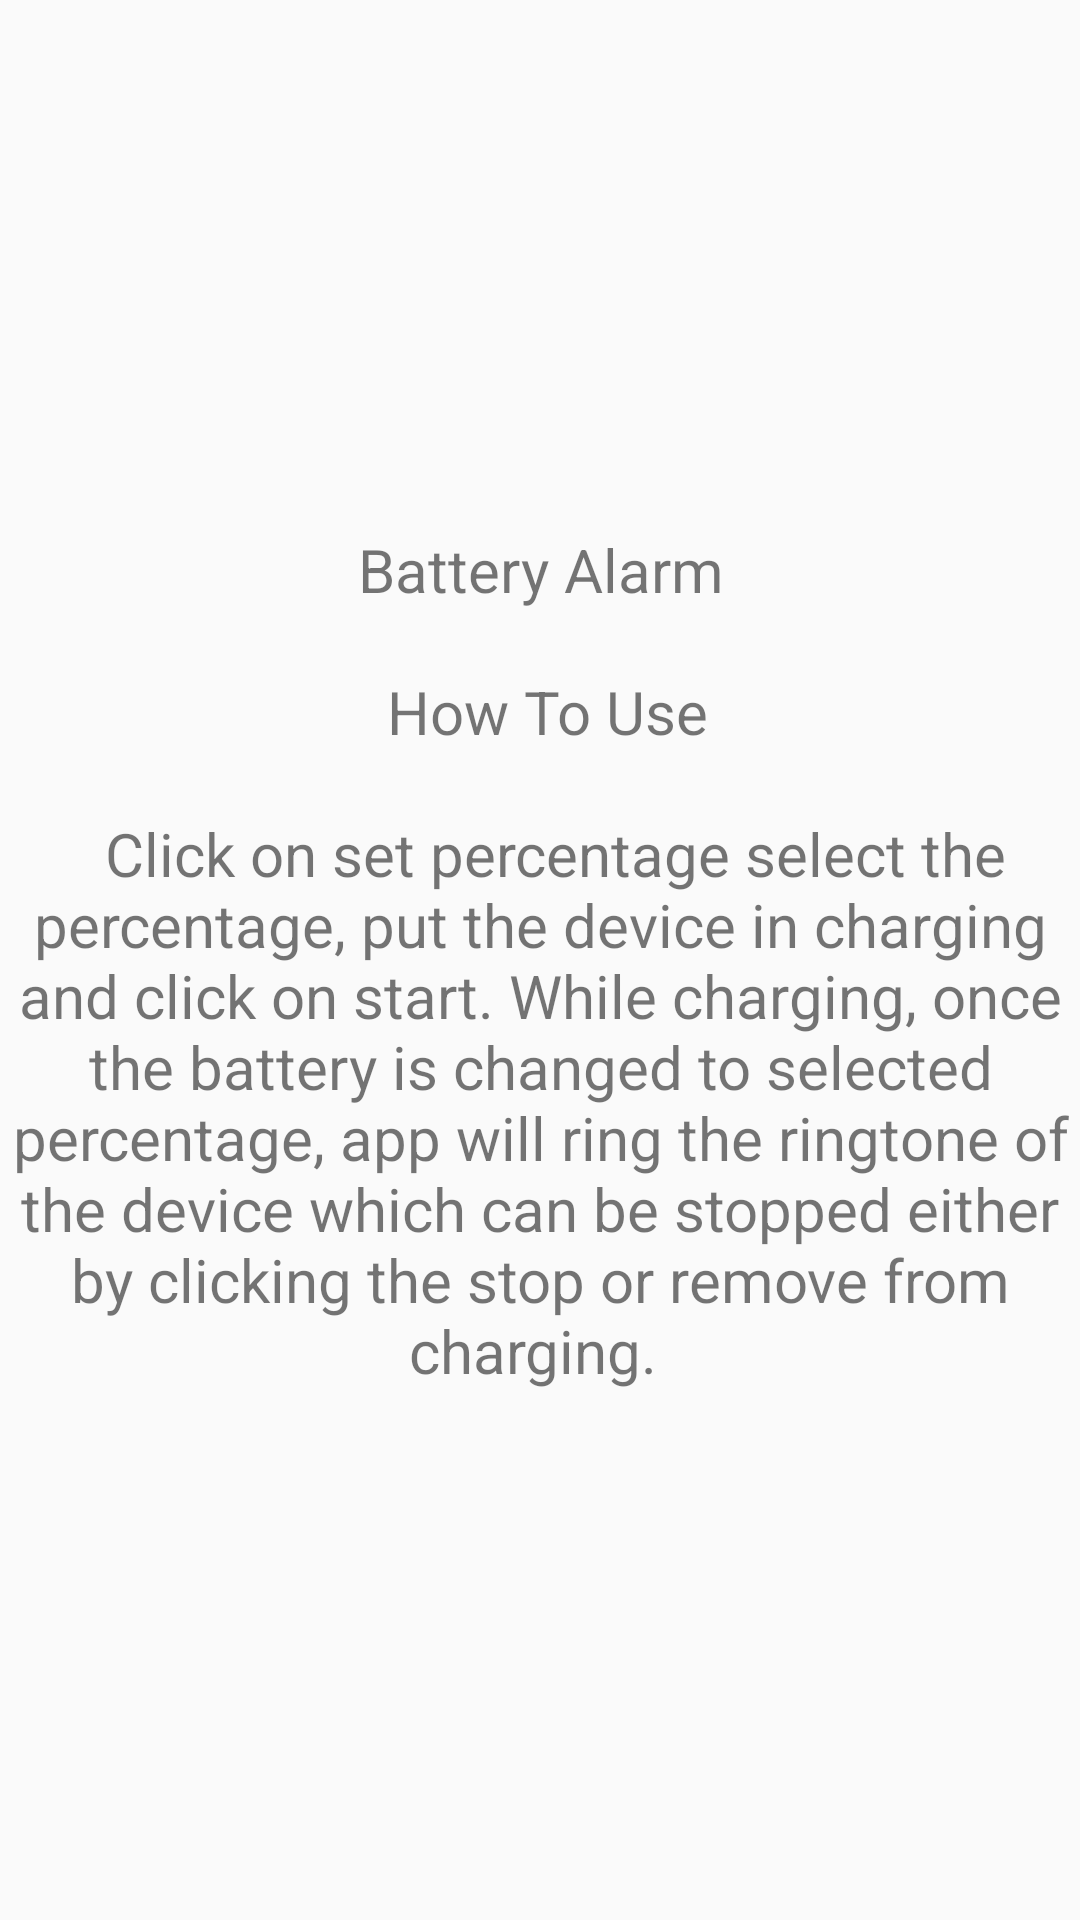

Produce the Android XML layout that renders to this screen, including the resource entries it uses.
<!-- AndroidManifest.xml: application theme AppTheme -->
<!-- res/layout/popwindow.xml -->
<?xml version="1.0" encoding="utf-8"?>
<android.support.constraint.ConstraintLayout
    xmlns:android="http://schemas.android.com/apk/res/android"
    xmlns:app="http://schemas.android.com/apk/res-auto"
    xmlns:tools="http://schemas.android.com/tools"
    android:layout_width="match_parent"
    android:layout_height="match_parent"
    >


    <TextView
        android:id="@+id/title"
        android:layout_width="wrap_content"
        android:layout_height="wrap_content"
        android:layout_marginStart="8dp"
        android:layout_marginTop="8dp"
        android:layout_marginEnd="8dp"
        android:layout_marginBottom="8dp"
        android:text="@string/helptext"
        android:textAlignment="center"
        android:textSize="20sp"
        app:layout_constraintBottom_toBottomOf="parent"
        app:layout_constraintEnd_toEndOf="parent"
        app:layout_constraintStart_toStartOf="parent"
        app:layout_constraintTop_toTopOf="parent" />

</android.support.constraint.ConstraintLayout>
<!-- resources referenced by this layout -->
<resources>
  <string name="helptext">
          <br>
              Battery Alarm
          \n\n</br>
          <br>
              How To Use
          \n\n</br>
          <br>
              Click on set percentage select the percentage, put the device in charging and click
              on start. While charging, once the battery is changed to selected percentage, app
              will ring the ringtone of the device which can be stopped either by clicking the stop or remove from charging.
         </br>
      </string>
  <style name="AppTheme" parent="Theme.AppCompat.Light">
          
          <item name="colorPrimary">@color/colorPrimary</item>
          <item name="colorPrimaryDark">#055081</item>
          <item name="colorAccent">@color/colorAccent</item>
      </style>
  <color name="colorPrimary">#FF45ABEC</color>
  <color name="colorAccent">#D81B60</color>
</resources>
